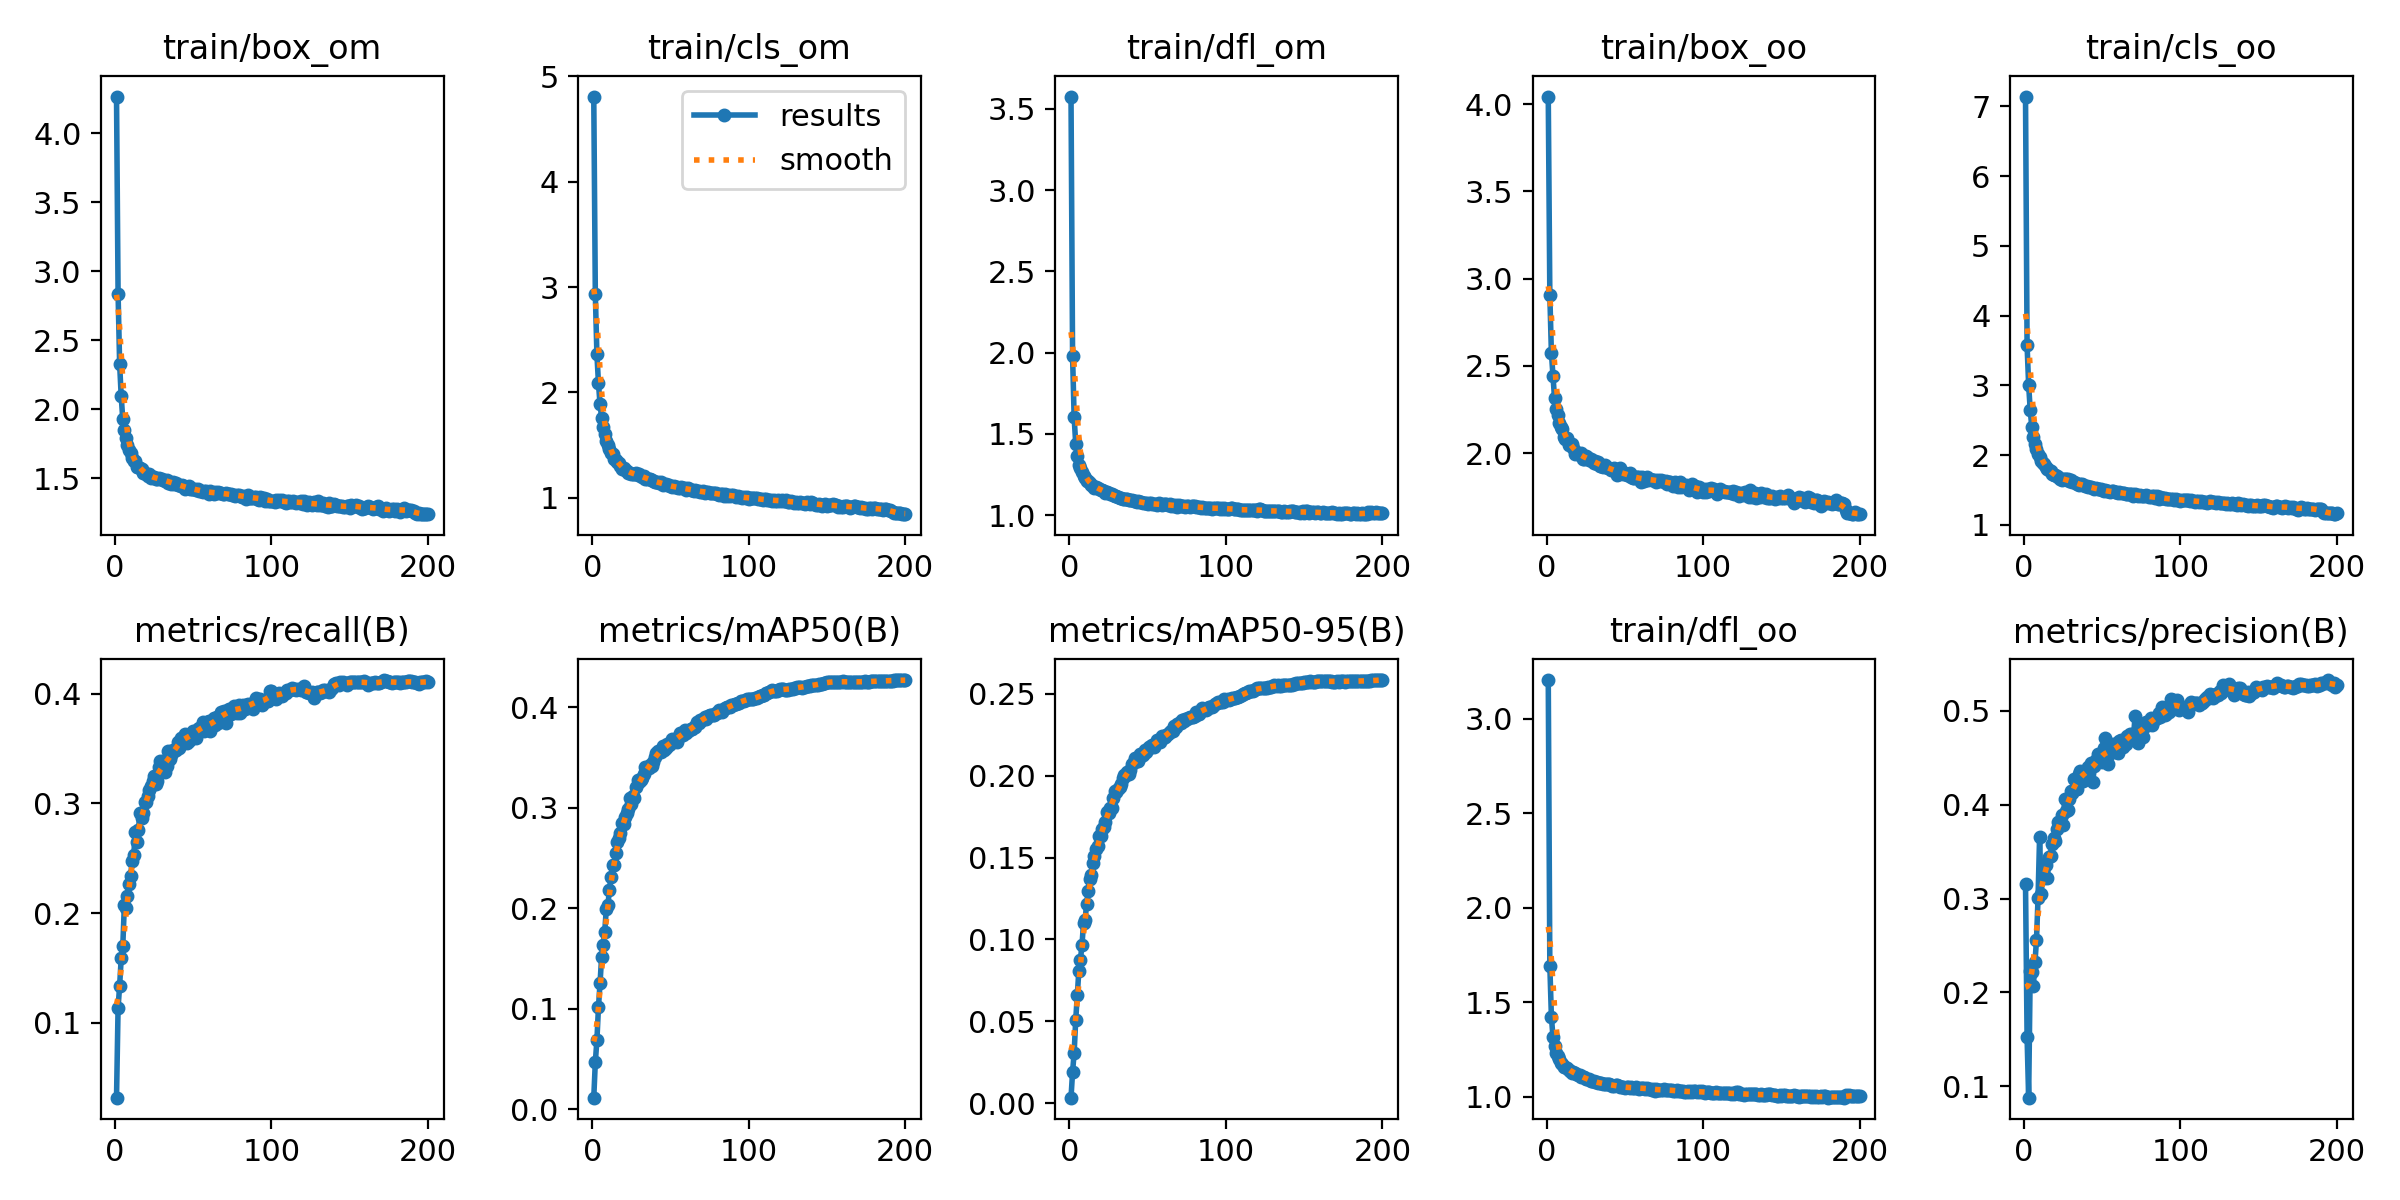

The data file committed next to this chart (first rows):
epoch, train/box_om, train/cls_om, train/dfl_om, train/box_oo, train/cls_oo, train/dfl_oo, metrics/precision(B), metrics/recall(B), metrics/mAP50(B), metrics/mAP50-95(B), val/box_om, val/cls_om, val/dfl_om, val/box_oo, val/cls_oo, val/dfl_oo, lr/pg0, lr/pg1, lr/pg2
1, 4.264, 4.809, 3.576, 4.043, 7.142, 3.204, 0.3152, 0.03151, 0.01165, 0.00348, 3.215, 3.346, 2.429, 3.121, 3.855, 2.065, 0.003325, 0.003325, 0.003325
2, 2.837, 2.93, 1.977, 2.906, 3.573, 1.695, 0.1525, 0.1135, 0.04724, 0.01919, 2.384, 2.323, 1.628, 2.595, 2.993, 1.48, 0.006626, 0.006626, 0.006626
3, 2.324, 2.363, 1.602, 2.574, 3.005, 1.424, 0.08793, 0.1339, 0.06864, 0.03086, 2.146, 2.135, 1.466, 2.4, 2.87, 1.351, 0.009893, 0.009893, 0.009893
4, 2.093, 2.089, 1.441, 2.44, 2.646, 1.319, 0.2224, 0.1588, 0.1016, 0.0508, 1.887, 1.782, 1.355, 2.252, 2.339, 1.276, 0.009851, 0.009851, 0.009851
5, 1.926, 1.889, 1.364, 2.314, 2.407, 1.271, 0.222, 0.1695, 0.1254, 0.06628, 1.802, 1.66, 1.302, 2.147, 2.135, 1.232, 0.009851, 0.009851, 0.009851
6, 1.846, 1.761, 1.308, 2.255, 2.261, 1.231, 0.207, 0.2071, 0.1513, 0.08093, 1.725, 1.564, 1.26, 2.105, 2.042, 1.202, 0.009802, 0.009802, 0.009802
7, 1.79, 1.668, 1.289, 2.217, 2.165, 1.217, 0.2319, 0.2051, 0.1636, 0.08765, 1.679, 1.497, 1.236, 2.075, 1.969, 1.188, 0.009753, 0.009753, 0.009753
8, 1.739, 1.601, 1.263, 2.175, 2.088, 1.2, 0.2555, 0.2153, 0.1769, 0.09646, 1.649, 1.451, 1.226, 2.041, 1.918, 1.177, 0.009703, 0.009703, 0.009703
9, 1.706, 1.537, 1.239, 2.15, 2.015, 1.181, 0.3003, 0.2261, 0.199, 0.1101, 1.599, 1.384, 1.197, 2.017, 1.846, 1.158, 0.009654, 0.009654, 0.009654
10, 1.686, 1.5, 1.228, 2.136, 1.974, 1.174, 0.366, 0.2343, 0.203, 0.1121, 1.598, 1.367, 1.192, 2.021, 1.834, 1.157, 0.009604, 0.009604, 0.009604
11, 1.647, 1.459, 1.21, 2.094, 1.92, 1.159, 0.3049, 0.2471, 0.2181, 0.1219, 1.549, 1.326, 1.176, 1.96, 1.765, 1.14, 0.009555, 0.009555, 0.009555
12, 1.625, 1.427, 1.208, 2.083, 1.885, 1.16, 0.3249, 0.2525, 0.2313, 0.1297, 1.528, 1.295, 1.164, 1.959, 1.711, 1.135, 0.009505, 0.009505, 0.009505
13, 1.626, 1.41, 1.199, 2.086, 1.866, 1.151, 0.3221, 0.2743, 0.2434, 0.1369, 1.526, 1.269, 1.168, 1.931, 1.691, 1.132, 0.009456, 0.009456, 0.009456
14, 1.582, 1.371, 1.186, 2.046, 1.831, 1.143, 0.3354, 0.2645, 0.2433, 0.1396, 1.505, 1.272, 1.157, 1.913, 1.699, 1.123, 0.009406, 0.009406, 0.009406
15, 1.584, 1.359, 1.179, 2.05, 1.806, 1.136, 0.3223, 0.2762, 0.255, 0.1465, 1.498, 1.243, 1.149, 1.923, 1.683, 1.122, 0.009357, 0.009357, 0.009357
16, 1.576, 1.338, 1.169, 2.053, 1.783, 1.129, 0.3446, 0.2914, 0.2664, 0.1511, 1.491, 1.223, 1.147, 1.892, 1.621, 1.114, 0.009307, 0.009307, 0.009307
17, 1.568, 1.331, 1.175, 2.026, 1.766, 1.131, 0.3453, 0.2869, 0.2703, 0.1554, 1.475, 1.205, 1.139, 1.891, 1.609, 1.111, 0.009258, 0.009258, 0.009258
18, 1.536, 1.296, 1.167, 1.993, 1.728, 1.127, 0.3583, 0.2917, 0.2754, 0.157, 1.469, 1.194, 1.134, 1.881, 1.606, 1.107, 0.009208, 0.009208, 0.009208
19, 1.537, 1.276, 1.161, 2.005, 1.715, 1.123, 0.3645, 0.3015, 0.2854, 0.1633, 1.453, 1.18, 1.128, 1.875, 1.582, 1.102, 0.009158, 0.009158, 0.009158
20, 1.528, 1.278, 1.156, 2.001, 1.71, 1.118, 0.3613, 0.3009, 0.2845, 0.1632, 1.451, 1.175, 1.128, 1.857, 1.577, 1.098, 0.009109, 0.009109, 0.009109
21, 1.517, 1.261, 1.153, 1.989, 1.694, 1.115, 0.3743, 0.3071, 0.2909, 0.1674, 1.435, 1.158, 1.12, 1.86, 1.571, 1.095, 0.009059, 0.009059, 0.009059
22, 1.53, 1.258, 1.147, 1.999, 1.683, 1.107, 0.3812, 0.3119, 0.2946, 0.1688, 1.442, 1.168, 1.122, 1.849, 1.555, 1.094, 0.00901, 0.00901, 0.00901
23, 1.501, 1.238, 1.139, 1.965, 1.653, 1.103, 0.3804, 0.3163, 0.2994, 0.1718, 1.429, 1.158, 1.115, 1.845, 1.545, 1.089, 0.00896, 0.00896, 0.00896
24, 1.505, 1.233, 1.141, 1.965, 1.646, 1.104, 0.389, 0.3202, 0.3094, 0.178, 1.424, 1.149, 1.109, 1.842, 1.531, 1.087, 0.008911, 0.008911, 0.008911
25, 1.507, 1.228, 1.134, 1.981, 1.651, 1.096, 0.3783, 0.3246, 0.3034, 0.1769, 1.423, 1.15, 1.106, 1.845, 1.559, 1.08, 0.008861, 0.008861, 0.008861
26, 1.496, 1.228, 1.131, 1.976, 1.655, 1.093, 0.406, 0.3179, 0.3118, 0.1803, 1.431, 1.149, 1.103, 1.841, 1.546, 1.078, 0.008812, 0.008812, 0.008812
27, 1.495, 1.228, 1.131, 1.963, 1.656, 1.093, 0.3937, 0.3203, 0.3097, 0.1803, 1.433, 1.157, 1.103, 1.84, 1.541, 1.079, 0.008762, 0.008762, 0.008762
28, 1.501, 1.231, 1.124, 1.968, 1.651, 1.087, 0.3944, 0.3331, 0.3213, 0.1866, 1.424, 1.137, 1.094, 1.832, 1.53, 1.072, 0.008713, 0.008713, 0.008713
29, 1.492, 1.214, 1.117, 1.954, 1.625, 1.082, 0.4064, 0.3391, 0.3278, 0.1908, 1.418, 1.133, 1.091, 1.816, 1.512, 1.068, 0.008663, 0.008663, 0.008663
30, 1.496, 1.223, 1.118, 1.945, 1.637, 1.085, 0.4142, 0.3322, 0.3258, 0.1899, 1.413, 1.129, 1.086, 1.819, 1.504, 1.067, 0.008614, 0.008614, 0.008614
31, 1.489, 1.205, 1.109, 1.955, 1.613, 1.079, 0.4119, 0.3385, 0.3283, 0.1918, 1.407, 1.122, 1.081, 1.813, 1.504, 1.065, 0.008564, 0.008564, 0.008564
32, 1.482, 1.198, 1.109, 1.938, 1.608, 1.079, 0.4273, 0.3284, 0.3297, 0.1931, 1.411, 1.13, 1.082, 1.808, 1.519, 1.065, 0.008515, 0.008515, 0.008515
33, 1.484, 1.201, 1.105, 1.946, 1.605, 1.075, 0.427, 0.3341, 0.3334, 0.1949, 1.408, 1.124, 1.081, 1.804, 1.501, 1.063, 0.008466, 0.008466, 0.008466
34, 1.465, 1.179, 1.099, 1.927, 1.582, 1.071, 0.4164, 0.3477, 0.3403, 0.1983, 1.405, 1.111, 1.081, 1.797, 1.481, 1.063, 0.008416, 0.008416, 0.008416
35, 1.473, 1.174, 1.098, 1.926, 1.576, 1.072, 0.4331, 0.3404, 0.3395, 0.2001, 1.399, 1.103, 1.074, 1.799, 1.481, 1.061, 0.008367, 0.008367, 0.008367
36, 1.461, 1.177, 1.097, 1.919, 1.579, 1.07, 0.4354, 0.3439, 0.3399, 0.2005, 1.397, 1.103, 1.074, 1.789, 1.473, 1.058, 0.008317, 0.008317, 0.008317
37, 1.474, 1.179, 1.099, 1.931, 1.583, 1.071, 0.4305, 0.3485, 0.343, 0.2019, 1.391, 1.099, 1.071, 1.786, 1.473, 1.056, 0.008268, 0.008268, 0.008268
38, 1.459, 1.167, 1.093, 1.92, 1.564, 1.067, 0.4254, 0.3479, 0.3419, 0.201, 1.385, 1.093, 1.069, 1.779, 1.468, 1.055, 0.008218, 0.008218, 0.008218
39, 1.462, 1.156, 1.092, 1.914, 1.556, 1.068, 0.4327, 0.349, 0.3462, 0.2032, 1.385, 1.085, 1.066, 1.783, 1.456, 1.055, 0.008169, 0.008169, 0.008169
40, 1.452, 1.153, 1.096, 1.913, 1.551, 1.069, 0.4358, 0.3558, 0.3507, 0.2068, 1.381, 1.084, 1.067, 1.773, 1.453, 1.053, 0.008119, 0.008119, 0.008119
41, 1.448, 1.152, 1.088, 1.902, 1.542, 1.063, 0.4397, 0.351, 0.3547, 0.2082, 1.381, 1.078, 1.064, 1.775, 1.448, 1.052, 0.00807, 0.00807, 0.00807
42, 1.446, 1.149, 1.085, 1.911, 1.543, 1.059, 0.4405, 0.3601, 0.3566, 0.2107, 1.376, 1.073, 1.064, 1.762, 1.442, 1.05, 0.00802, 0.00802, 0.00802
43, 1.449, 1.142, 1.081, 1.914, 1.535, 1.058, 0.4445, 0.3592, 0.3561, 0.2091, 1.376, 1.075, 1.062, 1.769, 1.444, 1.051, 0.007971, 0.007971, 0.007971
44, 1.441, 1.145, 1.085, 1.897, 1.534, 1.061, 0.4242, 0.3605, 0.3554, 0.2087, 1.378, 1.072, 1.062, 1.769, 1.445, 1.05, 0.007921, 0.007921, 0.007921
45, 1.42, 1.122, 1.083, 1.873, 1.511, 1.062, 0.4409, 0.3633, 0.3619, 0.2134, 1.368, 1.061, 1.059, 1.76, 1.435, 1.046, 0.007872, 0.007872, 0.007872
46, 1.427, 1.13, 1.079, 1.882, 1.524, 1.057, 0.4471, 0.3555, 0.3581, 0.2118, 1.368, 1.064, 1.059, 1.756, 1.441, 1.047, 0.007822, 0.007822, 0.007822
47, 1.444, 1.127, 1.074, 1.912, 1.52, 1.052, 0.4536, 0.3573, 0.3596, 0.2126, 1.361, 1.059, 1.055, 1.758, 1.432, 1.046, 0.007772, 0.007772, 0.007772
48, 1.421, 1.122, 1.074, 1.885, 1.51, 1.052, 0.4467, 0.3615, 0.3632, 0.2158, 1.363, 1.056, 1.056, 1.759, 1.421, 1.046, 0.007723, 0.007723, 0.007723
49, 1.424, 1.123, 1.075, 1.878, 1.51, 1.054, 0.4483, 0.3647, 0.3628, 0.2141, 1.368, 1.056, 1.059, 1.758, 1.423, 1.046, 0.007673, 0.007673, 0.007673
50, 1.421, 1.107, 1.07, 1.888, 1.497, 1.049, 0.4456, 0.3658, 0.3641, 0.2164, 1.357, 1.053, 1.055, 1.75, 1.417, 1.044, 0.007624, 0.007624, 0.007624
51, 1.42, 1.103, 1.072, 1.875, 1.485, 1.051, 0.4605, 0.3655, 0.3682, 0.2174, 1.357, 1.05, 1.054, 1.749, 1.415, 1.043, 0.007574, 0.007574, 0.007574
52, 1.415, 1.107, 1.072, 1.872, 1.493, 1.052, 0.4709, 0.3598, 0.3668, 0.2178, 1.356, 1.047, 1.052, 1.751, 1.416, 1.043, 0.007525, 0.007525, 0.007525
53, 1.421, 1.098, 1.067, 1.886, 1.482, 1.047, 0.4509, 0.3679, 0.3685, 0.2185, 1.352, 1.044, 1.052, 1.747, 1.411, 1.041, 0.007476, 0.007476, 0.007476
54, 1.405, 1.102, 1.068, 1.862, 1.484, 1.05, 0.443, 0.3687, 0.3651, 0.2177, 1.353, 1.039, 1.051, 1.746, 1.4, 1.042, 0.007426, 0.007426, 0.007426
55, 1.404, 1.093, 1.069, 1.855, 1.467, 1.049, 0.46, 0.368, 0.3694, 0.2199, 1.349, 1.041, 1.049, 1.741, 1.406, 1.041, 0.007377, 0.007377, 0.007377
56, 1.402, 1.093, 1.065, 1.859, 1.478, 1.046, 0.4587, 0.3746, 0.3747, 0.2218, 1.348, 1.035, 1.049, 1.738, 1.401, 1.04, 0.007327, 0.007327, 0.007327
57, 1.41, 1.101, 1.072, 1.862, 1.482, 1.051, 0.4642, 0.3665, 0.373, 0.221, 1.346, 1.036, 1.049, 1.738, 1.396, 1.04, 0.007278, 0.007278, 0.007278
58, 1.405, 1.09, 1.068, 1.862, 1.473, 1.05, 0.4565, 0.3702, 0.3728, 0.2207, 1.345, 1.032, 1.049, 1.734, 1.399, 1.039, 0.007228, 0.007228, 0.007228
59, 1.402, 1.09, 1.06, 1.865, 1.473, 1.043, 0.4601, 0.3739, 0.3771, 0.2241, 1.341, 1.03, 1.046, 1.733, 1.394, 1.037, 0.007178, 0.007178, 0.007178
60, 1.386, 1.076, 1.066, 1.836, 1.453, 1.048, 0.4545, 0.3756, 0.3748, 0.2231, 1.344, 1.027, 1.046, 1.734, 1.391, 1.037, 0.007129, 0.007129, 0.007129
... 140 more rows
